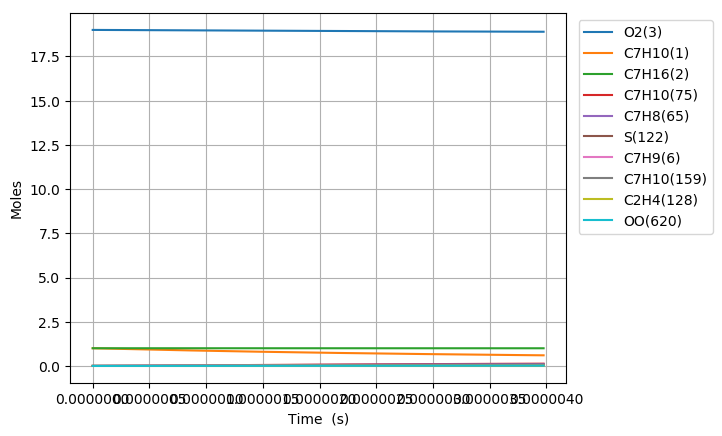

The data file committed next to this chart (first rows):
Time (s), Volume (m^3), N2, Ar, He, Ne, C7H10(1), C7H16(2), O2(3), C7H10(22), C7H9(6), C7H11(35), S(81), C7H9O2(80), C7H10(19), C7H10(166), C7H10(20), C7H10(159), C7H9O2(79), S(95), C7H10(75), S(258), C7H11(73), C5H7(209)
0.0, 0.5037, 154.0, 0.0, 0.0, 0.0, 1.0, 1.0, 19.0, 0.0, 0.0, 0.0, 0.0, 0.0, 0.0, 0.0, 0.0, 0.0, 0.0, 0.0, 0.0, 0.0, 0.0, 0.0
5.179253352912784e-21, 0.5037, 154.0, 0.0, 0.0, 0.0, 1, 1.0, 19.0, 7.685304213082387e-17, 3.1682646533205577e-16, 3.1682634772814738e-16, 5.9486983152774234e-27, 5.9485282921053923e-27, 5.7755222329752647e-17, 2.0124592068794165e-25, 1.9973211995023413e-20, 2.2411795623884055e-25, 4.0864228261261282e-27, 5.8541781022237705e-39, 3.9415251104353381e-30, 8.0422015285246881e-39, 9.8639150412950303e-31, 1.3932308433478758e-41
1.4501909388155796e-20, 0.5037, 154.0, 0.0, 0.0, 0.0, 1, 1.0, 19.0, 2.1518851796630564e-16, 8.8711410289724144e-16, 8.8711377361953339e-16, 3.5930137822426784e-26, 3.5928106481490023e-26, 1.6171462111450887e-16, 1.2155253521191363e-24, 5.592499327984149e-20, 1.353672445842332e-24, 2.4681993797744958e-26, 6.94979375865768e-38, 2.3806811665535934e-29, 9.5464853757269933e-38, 5.9578046847517585e-30, 1.6540436571529754e-40
3.3147221458641815e-20, 0.5037, 154.0, 0.0, 0.0, 0.0, 1, 1.0, 19.0, 4.9185946963726417e-16, 2.027689377897562e-15, 2.0276886253251877e-15, 1.7298814698053462e-25, 1.7296813752947573e-25, 3.6963341304882723e-16, 5.8522312410648768e-24, 1.2782855462458131e-19, 6.5173500198215096e-24, 1.1883317470289546e-25, 6.8227419715332194e-37, 1.1461955018905737e-28, 9.370220645967659e-37, 2.8684264937229328e-29, 1.6239498707904526e-39
7.043784559961385e-20, 0.5037, 154.0, 0.0, 0.0, 0.0, 1, 1.0, 19.0, 1.0452013729791617e-15, 4.3088399273780638e-15, 4.3088383284280238e-15, 7.5548468575366015e-25, 7.5530743661740142e-25, 7.8547097437668899e-16, 2.5558230557783818e-23, 2.7163567241447585e-19, 2.8462978917091719e-23, 5.1897568774922248e-25, 6.0335589279645624e-36, 5.005736887938053e-28, 8.2832764654791784e-36, 1.2527172099492843e-28, 1.4363652698046804e-38
1.4501909388155793e-19, 0.5037, 154.0, 0.0, 0.0, 0.0, 1, 1.0, 19.0, 2.151885179662878e-15, 8.8711410242590244e-15, 8.8711377333998119e-15, 3.1539998441809536e-24, 3.1525091035347593e-24, 1.6171460068693215e-15, 1.0670057482248439e-22, 5.5924988839592571e-19, 1.1882732667066475e-22, 2.1666212818931231e-24, 5.0697554608119888e-35, 2.0897966114696039e-27, 6.9549045671188711e-35, 5.2298477522379619e-28, 1.2073515563294579e-37
2.941815904454461e-19, 0.5037, 154.0, 0.0, 0.0, 0.0, 1, 1.0, 19.0, 4.3652527930299942e-15, 1.7995743209704875e-14, 1.7995736538407839e-14, 1.2885118476987102e-23, 1.2872897103716559e-23, 3.2804957112023025e-15, 4.3590660968456693e-22, 1.1344782419654791e-18, 4.8544834170823166e-22, 8.8513544472453907e-24, 4.153519513132962e-34, 8.5375010325717384e-27, 5.6894829860470597e-34, 2.1365634513553594e-27, 9.8985975026370417e-37
5.925065835732224e-19, 0.5037, 154.0, 0.0, 0.0, 0.0, 1, 1.0, 19.0, 8.7919880197629693e-15, 3.6244947547365128e-14, 3.6244934128681705e-14, 5.2083708945827863e-23, 5.1984805612337188e-23, 6.607193677259749e-15, 1.7620037752006286e-21, 2.2849346355312861e-18, 1.9622593274595097e-21, 3.5778586325121031e-23, 3.3588235388355405e-33, 3.450994412888414e-26, 4.5872643248156422e-33, 8.636331068073397e-27, 8.0161408843838838e-36
1.189156569828775e-18, 0.5037, 154.0, 0.0, 0.0, 0.0, 1, 1.0, 19.0, 1.7645458473223871e-14, 7.2743356090021414e-14, 7.2743329230260737e-14, 2.0942630221184814e-22, 2.0863157588455951e-22, 1.3260583838945597e-14, 7.0849361730917209e-21, 4.5858461683703853e-18, 7.8901545421045744e-21, 1.4386409338145504e-22, 2.6957715804707279e-32, 1.3876296694716156e-25, 3.6600807380080277e-32, 3.4726307309405893e-26, 6.4520875533769487e-35
2.3824565423398803e-18, 0.5037, 154.0, 0.0, 0.0, 0.0, 1, 1.0, 19.0, 3.535239938012552e-14, 1.4574017264675604e-13, 1.4574011911754391e-13, 8.3989313418139681e-22, 8.3353818238190387e-22, 2.6567341080641135e-14, 2.841373470587295e-20, 9.1876642168839999e-18, 3.1643017307503974e-20, 5.7695912960098288e-22, 2.1509281540015939e-31, 5.5650155596600664e-25, 2.8866730799225219e-31, 1.3926802342427087e-25, 5.1773938930188213e-34
4.7690564873620916e-18, 0.5037, 154.0, 0.0, 0.0, 0.0, 1, 1.0, 19.0, 7.0766281193848158e-14, 2.9173380366232563e-13, 2.9173369762861074e-13, 3.3639533488755438e-21, 3.3133926359295736e-21, 5.3180763237647921e-14, 1.1380291847645134e-19, 1.8391280245296649e-17, 1.267368670916266e-19, 2.3108440818488086e-21, 1.7040359278721349e-30, 2.22890888266374e-24, 2.2361164102039343e-30, 5.5779850698771524e-25, 4.1482154043708618e-33
9.542256377406513e-18, 0.5037, 154.0, 0.0, 0.0, 0.0, 1, 1.0, 19.0, 1.4159404482097078e-13, 5.8372105742975187e-13, 5.8372084959674637e-13, 1.3464579733505093e-20, 1.3065390521481705e-20, 1.0640723824868656e-13, 4.555064469020579e-19, 3.679843202801368e-17, 5.0727574295342378e-19, 9.2493838388252181e-21, 1.3343095911147104e-29, 8.9214439332027541e-24, 1.6785304741725007e-29, 2.2326476538887785e-24, 3.3210945383442902e-32
1.9088656157495355e-17, 0.5037, 154.0, 0.0, 0.0, 0.0, 1, 1.0, 19.0, 2.8324957207392551e-13, 1.1676955328810085e-12, 1.1676951333170284e-12, 5.3875854344163339e-20, 5.0767363582941097e-20, 2.1285871107936264e-13, 1.8226046599378118e-18, 7.3612414499815321e-17, 2.0297476342398971e-18, 3.7009465460377923e-20, 1.0228430181189986e-28, 3.56973940650029e-23, 1.193538926788931e-28, 8.9334984623021801e-24, 2.6578848547280598e-31
3.8181455717673045e-17, 0.5037, 154.0, 0.0, 0.0, 0.0, 1, 1.0, 19.0, 5.6656062657467271e-13, 2.3356443624698936e-12, 2.3356436198936509e-12, 2.1553847513094533e-19, 1.9194308229690679e-19, 4.2575574813909355e-13, 7.291489814027803e-18, 1.4723909509129329e-16, 8.1201834525195057e-18, 1.4806101914155849e-19, 7.5457332802636912e-28, 1.428128023084899e-22, 7.7956362114788401e-28, 3.5739808501691121e-23, 2.1267115103843415e-30
7.636705483802843e-17, 0.5037, 154.0, 0.0, 0.0, 0.0, 1, 1.0, 19.0, 1.1331827355555183e-12, 4.6715415826795066e-12, 4.6715402695912524e-12, 8.6222387699870662e-19, 6.9110018815016027e-19, 8.5152618916386454e-13, 2.9167407894224627e-17, 2.9448731904497651e-16, 3.2482347089076977e-17, 5.922847494923824e-19, 5.2174755982958039e-27, 5.7129755778826405e-22, 4.5454853348658504e-27, 1.4297084918366173e-22, 1.7015304373287973e-29
1.5273825307873919e-16, 0.5037, 154.0, 0.0, 0.0, 0.0, 1, 1.0, 19.0, 2.2664269534346138e-12, 9.3433345267380423e-12, 9.343332275164884e-12, 3.4490343182792595e-18, 2.2971646007041189e-18, 1.7029725493278297e-12, 1.1666697856137382e-16, 5.8896321946898294e-16, 1.2992643381997803e-16, 2.3691752465343401e-18, 3.2753374602519686e-26, 2.2852821286034679e-21, 2.3459576190640367e-26, 5.7190650826405236e-22, 1.3612884627560675e-28
3.054806495601607e-16, 0.5037, 154.0, 0.0, 0.0, 0.0, 1, 1.0, 19.0, 4.5329153888624208e-12, 1.8686915549423585e-11, 1.8686911111033823e-11, 1.3796405749660058e-17, 6.8205981564690537e-18, 3.4054872660403151e-12, 4.6661821389660813e-16, 1.1778328418517969e-15, 5.1965038637985864e-16, 9.4764132052557247e-18, 1.8239861330568579e-25, 9.1413063492144307e-21, 1.0925183359792103e-25, 2.2876712997220507e-21, 1.0890558046987146e-27
4.582230460415822e-16, 0.5037, 154.0, 0.0, 0.0, 0.0, 1, 1.0, 19.0, 6.7994038239598455e-12, 2.8030492310967619e-11, 2.8030484771632437e-11, 2.9317519740168198e-17, 1.2051361346123422e-17, 5.1076240630455898e-12, 9.9148270782918495e-16, 1.7666202972360531e-15, 1.10416686890721e-15, 2.0136793207491891e-17, 4.3509460670507456e-25, 1.9425380708935883e-20, 2.4346853183756648e-25, 4.8613287269209463e-21, 3.1140365862788247e-27
6.109654425230037e-16, 0.5037, 154.0, 0.0, 0.0, 0.0, 1, 1.0, 19.0, 9.0658922587268875e-12, 3.7374065137475043e-11, 3.7374053256968681e-11, 5.0012368305031509e-17, 1.7663664050053217e-17, 6.8093830242332629e-12, 1.6912216335760907e-15, 2.3553255970867926e-15, 1.8834326418717514e-15, 3.4350000484294005e-17, 7.9441079261360654e-25, 3.313750038716733e-20, 4.2619388307144512e-25, 8.2928779523064006e-21, 6.5684246382834225e-27
9.164502354858467e-16, 0.5037, 154.0, 0.0, 0.0, 0.0, 1, 1.0, 19.0, 1.3598869127485583e-11, 5.6061202035236492e-11, 5.6061178081642048e-11, 1.0354447895959002e-16, 2.9304658773893822e-17, 1.0212014449233521e-11, 3.5009986614441264e-15, 3.5325434183397978e-15, 3.8988947558506789e-15, 7.1113707051350407e-17, 1.7672258947583647e-24, 6.8607137501102469e-20, 9.05519250243873e-25, 1.7169393331347051e-20, 1.7940455106865933e-26
1.2219350284486896e-15, 0.5037, 154.0, 0.0, 0.0, 0.0, 1, 1.0, 19.0, 1.8131845995029345e-11, 7.4748325487776577e-11, 7.4748283875096262e-11, 1.7610219058405197e-16, 4.1326012301156042e-17, 1.3613257133783665e-11, 5.9535289324459655e-15, 4.7094592196127118e-15, 6.6301604137157608e-15, 1.20939812986772e-16, 3.140082666244005e-24, 1.1668288056876943e-19, 1.5632670253320522e-24, 2.9200675867843345e-20, 3.7537487425783659e-26
1.5274198214115326e-15, 0.5037, 154.0, 0.0, 0.0, 0.0, 1, 1.0, 19.0, 2.2664822861271389e-11, 9.3435434832415299e-11, 9.3435369278011835e-11, 2.6904442132743283e-16, 5.3459302654587691e-17, 1.7013012442451534e-11, 9.0944640612225908e-15, 5.8860515046481325e-15, 1.0128069635174329e-14, 1.8475924431443506e-16, 4.9430351626541531e-24, 1.7826513432412814e-19, 2.4121545574198193e-24, 4.4612060474746975e-20, 6.8335617893737282e-26
2.1383894073372187e-15, 0.5037, 154.0, 0.0, 0.0, 0.0, 1, 1.0, 19.0, 3.1730776589768563e-11, 1.3080961068242859e-10, 1.308094776317736e-10, 5.1736251565997418e-16, 7.7712352654821464e-17, 2.3807971298362481e-11, 1.7483034254735033e-14, 8.2382457234703365e-15, 1.9470019033026439e-14, 3.5524281864113277e-16, 9.867110264465127e-24, 3.4279736235735465e-19, 4.6951636272574443e-24, 8.578741632850188e-20, 1.8042625676906357e-25
2.7493589932629046e-15, 0.5037, 154.0, 0.0, 0.0, 0.0, 1, 1.0, 19.0, 4.0796730312978787e-11, 1.6818372972067708e-10, 1.6818350316955581e-10, 8.4847214118928884e-16, 1.0196386145290908e-16, 3.0596897581928846e-11, 2.8663670768306191e-14, 1.0589127126932644e-14, 3.1921359146653842e-14, 5.8252898009458384e-16, 1.6538993553080346e-23, 5.6218621703002016e-19, 7.7540620565323858e-24, 1.4069107373076843e-19, 3.7406868549085018e-25
3.971298165114277e-15, 0.5037, 154.0, 0.0, 0.0, 0.0, 1, 1.0, 19.0, 5.8928637743540612e-11, 2.4293179750986703e-10, 2.429313058347297e-10, 1.7590284483116505e-15, 1.5044196200118602e-16, 4.4156682579877762e-11, 5.938718937039118e-14, 1.5286955818703756e-14, 6.6136672303779003e-14, 1.207381374911436e-15, 3.5125154415377035e-23, 1.1655091376416794e-18, 1.6197782124716693e-23, 2.9167722922274785e-19, 1.1239658920357425e-24
6.415176508817021e-15, 0.5037, 154.0, 0.0, 0.0, 0.0, 1, 1.0, 19, 9.5192452541230236e-11, 3.9242725252118122e-10, 3.9242591754820454e-10, 4.5734646001872069e-15, 2.4738745897513615e-16, 7.1204159734876821e-11, 1.5420108591653812e-13, 2.4666901092541774e-14, 1.7172637392920492e-13, 3.1375353272249433e-15, 9.3266336280148715e-23, 3.0303207878501963e-18, 4.2379747852661522e-23, 7.5836184019681019e-19, 4.8322605266865104e-24
8.859054852519765e-15, 0.5037, 154.0, 0.0, 0.0, 0.0, 1, 1.0, 19, 1.314562672543417e-10, 5.4192180098239783e-10, 5.4191920446931969e-10, 8.7123020011248672e-15, 3.4433056811839715e-16, 9.8155746896261076e-11, 2.933959208249281e-13, 3.4025928986062685e-14, 3.2674100386934704e-13, 5.9740702904608924e-15, 1.7936534665386525e-22, 5.7726686467461644e-18, 8.0942332093950943e-23, 1.4446592167326796e-18, 1.2487198412223836e-23
1.1302933196222508e-14, 0.5037, 154.0, 0.0, 0.0, 0.0, 1, 1.0, 19, 1.6772008188287541e-10, 6.9141544411494916e-10, 6.9141116663265757e-10, 1.4175506071147044e-14, 4.4127428185946362e-16, 1.2501176803800575e-10, 4.7682174861879254e-13, 4.3364083975340998e-14, 5.310135750220027e-13, 9.7157618414329244e-15, 2.9342145622228993e-22, 9.3925322788239405e-18, 1.3186880996872924e-22, 2.3505655202581598e-18, 2.5482739948180279e-23
1.3746811539925252e-14, 0.5037, 154.0, 0.0, 0.0, 0.0, 1, 1.0, 19, 2.0398389642683143e-10, 8.4090818318176698e-10, 8.4090180407153809e-10, 2.0963043491938634e-14, 5.3821762582629288e-16, 1.5177255668901044e-10, 7.0432420149799054e-13, 5.2681411888172227e-14, 7.8437217535505088e-13, 1.4361348023813557e-14, 4.354339634191767e-22, 1.3889892200242514e-17, 1.9514194391419032e-22, 3.4760771845454777e-18, 4.5259256907847036e-23
1.863456822733074e-14, 0.5037, 154.0, 0.0, 0.0, 0.0, 1, 1.0, 19, 2.7651152526101072e-10, 1.1398909537856171e-09, 1.1398791048958481e-09, 3.8510998469733135e-14, 7.3210245377288205e-16, 2.0500966661523541e-10, 1.2909896546940823e-12, 7.1253755793458385e-14, 1.4377134304148807e-12, 2.6359537622059386e-14, 8.0332563992651583e-22, 2.5517031258347623e-17, 3.5866443624310701e-22, 6.3859039719264676e-18, 1.1049484739417218e-22
2.3522324914736226e-14, 0.5037, 154.0, 0.0, 0.0, 0.0, 1, 1.0, 19, 3.4903915375688028e-10, 1.4388701228786954e-09, 1.4388511072017518e-09, 6.135590744301954e-14, 9.259853746397096e-16, 2.5786973128318987e-10, 2.0521636431438938e-12, 8.9743326396212999e-14, 2.2853964945154625e-12, 4.1958554023975995e-14, 1.2830348972756929e-21, 4.0653935282905968e-17, 5.7137205322036016e-22, 1.0174112256171093e-17, 2.19743892596507e-22
2.8410081602141713e-14, 0.5037, 154.0, 0.0, 0.0, 0.0, 1, 1.0, 19, 4.2156678191444082e-10, 1.7378457010521365e-09, 1.7378178112615053e-09, 8.9497498166772547e-14, 1.1198650101338355e-15, 3.1035552755575997e-10, 2.9865609462396182e-12, 1.0815050713634996e-13, 3.3259900789669972e-12, 6.1147807480783339e-14, 1.8745559910381986e-21, 5.9300446973846037e-17, 8.3312014525843535e-22, 1.4840673428761677e-17, 3.8516550147091521e-22
3.818559497695269e-14, 0.5037, 154.0, 0.0, 0.0, 0.0, 1, 1, 19, 5.6662203721463715e-10, 2.3357861255944263e-09, 2.3357353256973507e-09, 1.6166967011770401e-13, 1.5076188038481298e-15, 4.1421495540653638e-10, 5.3701007377883334e-12, 1.4471917682317099e-13, 5.9804243409542357e-12, 1.1025606689424881e-13, 3.3930114142681297e-21, 1.0712168962264251e-16, 1.5031782838315072e-21, 2.6808743897999356e-17, 9.3184758503384556e-22
4.796110835176366e-14, 0.5037, 154.0, 0.0, 0.0, 0.0, 1, 1, 19, 7.1167729116160435e-10, 2.933712308822316e-09, 2.9336316503068303e-09, 2.5502541095846856e-13, 1.8953630733016463e-15, 5.1660905515345396e-10, 8.4318409695166915e-12, 1.8096269973760662e-13, 9.3901379955779408e-12, 1.7360290685865748e-13, 5.358647509845293e-21, 1.6897955721124135e-16, 2.3677268540195974e-21, 4.2289894689289303e-17, 1.8447221104727232e-21
5.773662172657464e-14, 0.5037, 154.0, 0.0, 0.0, 0.0, 1, 1, 19, 8.5673254375534698e-10, 3.5316243311612035e-09, 3.5315067871794298e-09, 3.695626312859825e-13, 2.2830981395682216e-15, 6.175585002239051e-10, 1.2162213320622102e-11, 2.1688396590428412e-13, 1.3544475261829063e-11, 2.5110790171631008e-13, 7.7714201702691681e-21, 2.448728651169613e-16, 3.4256672897946649e-21, 6.1283906594704833e-17, 3.2173511662027416e-21
6.751213510138562e-14, 0.5037, 154.0, 0.0, 0.0, 0.0, 1, 1, 19, 1.0017877949958698e-09, 4.129522272510987e-09, 4.1293607384029743e-09, 5.0527924335492615e-13, 2.6708240833654845e-15, 7.1708364852947273e-10, 1.655179550107019e-11, 2.5248583680106529e-13, 1.843294298617716e-11, 3.4269115154963103e-13, 1.0631285323633751e-20, 3.3480043928023301e-16, 4.6759082064221559e-21, 8.3790560588190813e-17, 5.1432217016318691e-21
7.72876484761966e-14, 0.5037, 154.0, 0.0, 0.0, 0.0, 1, 1, 19, 1.1468430448831772e-09, 4.7274062123700695e-09, 4.7271935060666621e-09, 6.6217315804905402e-13, 3.0585409458389583e-15, 8.1520458002944243e-10, 2.159129386600447e-11, 2.8777115007183305e-13, 2.4045191281070414e-11, 4.4827315797425665e-13, 1.393819886915168e-20, 4.3876111429996395e-16, 6.1173637038692682e-21, 1.098096375073472e-16, 7.7158811297939617e-21
9.683867522581855e-14, 0.5037, 154.0, 0.0, 0.0, 0.0, 1, 1, 19, 1.4369535405981638e-09, 5.923132403640093e-09, 5.9227954990746261e-09, 1.0394845354713564e-12, 3.8339476339198525e-15, 1.0073128148276428e-09, 3.3583465150747565e-11, 3.5740334056187379e-13, 3.7400298870429323e-11, 7.0111741667651606e-13, 2.1892994662151771e-20, 6.8877714697715822e-16, 9.5696017448665213e-21, 1.7238418316416836e-16, 1.5175912530059334e-20
1.1638970197544051e-13, 0.5037, 154.0, 0.0, 0.0, 0.0, 1, 1, 19, 1.727064030900341e-09, 7.1188035325162889e-09, 7.118312782927223e-09, 1.5014800402852611e-12, 4.6093186095596862e-15, 1.1940383567409955e-09, 4.806691782979184e-11, 4.25802754742098e-13, 5.3529827398575064e-11, 1.0090131328748198e-12, 3.1635454524616994e-20, 9.9491181740876281e-16, 1.3773809526887572e-20, 2.4900578936795838e-16, 2.6346306560969485e-20
1.3594072872506247e-13, 0.5037, 154.0, 0.0, 0.0, 0.0, 1, 1, 19, 2.0171745157897436e-09, 8.3144202194926542e-09, 8.313745374346885e-09, 2.0481429506871329e-12, 5.3846542780060409e-15, 1.3755319948045804e-09, 6.4971861933927797e-11, 4.9299121633097775e-13, 7.2356055116428786e-11, 1.371339812632381e-12, 4.3165225462796571e-20, 1.3571561251525606e-15, 1.872151147660218e-20, 3.3967270223166814e-16, 4.1975886307145853e-20
1.5549175547468444e-13, 0.5037, 154.0, 0.0, 0.0, 0.0, 1, 1, 19, 2.3072849952664034e-09, 9.5099830780438009e-09, 9.5090932900512334e-09, 2.6794565496719429e-12, 6.1599550360642989e-15, 1.5519402986632538e-09, 8.4230460362161383e-11, 5.5899016239603628e-13, 9.38034350907934e-11, 1.7874839813923084e-12, 5.6481954584241041e-20, 1.7755012128996185e-15, 2.4404327901180318e-20, 4.443831685233901e-16, 6.2813291730732627e-20
1.750427822243064e-13, 0.5037, 154.0, 0.0, 0.0, 0.0, 1, 1, 19, 2.5973954693303539e-09, 1.0705492714728855e-08, 1.0704356546753562e-08, 3.3954041245556003e-12, 6.9352212770967573e-15, 1.723405747391845e-09, 1.0577676925962255e-10, 6.2382065129236281e-13, 1.1779852880608342e-10, 2.2568390800814781e-12, 7.1585289087713951e-20, 2.2499383636799871e-15, 3.0813973569133671e-20, 5.6313543560826279e-16, 8.9607001520360072e-20
1.9459380897392836e-13, 0.5037, 154.0, 0.0, 0.0, 0.0, 1, 1, 19, 2.8875059379816245e-09, 1.1900949729285556e-08, 1.1899535161163925e-08, 4.1959689658932546e-12, 7.7104533901271059e-15, 1.8900668379721943e-09, 1.295466878109363e-10, 6.8750336941239807e-13, 1.4426995025160486e-10, 2.77880537100964e-12, 8.8474876240358481e-20, 2.7804589984625594e-15, 3.794225642495409e-20, 6.9592775132830515e-16, 1.2310538201887521e-19
2.3369586247317226e-13, 0.5037, 154.0, 0.0, 0.0, 0.0, 1, 1, 19, 3.4677268590462501e-09, 1.4291708257239e-08, 1.4289638529932553e-08, 6.0508836264890501e-12, 9.2608167661123367e-15, 2.2095106178186987e-09, 1.8350989011691807e-10, 8.1150641336390643e-13, 2.0436618778760862e-10, 3.9782063046382777e-12, 1.2761139790662505e-19, 4.0097170819362565e-15, 5.4322426152495009e-20, 1.0036255224145769e-15, 2.1320906330381203e-19
2.727979159724162e-13, 0.5037, 154.0, 0.0, 0.0, 0.0, 1, 1, 19, 4.0479477584605116e-09, 1.6682263326111455e-08, 1.6679403529977109e-08, 8.2440669161593439e-12, 1.0811048188927164e-14, 2.5113039382200756e-09, 2.456422859455122e-10, 9.311575796604368e-13, 2.7356006548953424e-10, 5.3810225752407547e-12, 1.7388869899223762e-19, 5.4632095096286666e-15, 7.3481126825846036e-20, 1.3674624733901405e-15, 3.39109280913538e-19
3.118999694716601e-13, 0.5037, 154.0, 0.0, 0.0, 0.0, 1, 1, 19, 4.6281686362246314e-09, 1.9072619495554246e-08, 1.9068830294865601e-08, 1.0775385271473302e-11, 1.2361150615769328e-14, 2.7964220545263815e-09, 3.1549249605143451e-10, 1.0466095979617109e-12, 3.5134890389156807e-10, 6.9826945317060681e-12, 2.2730396000133999e-19, 7.140872399213568e-15, 9.5356076358010981e-20, 1.7874246031818039e-15, 5.0678927778716039e-19
3.51002022970904e-13, 0.5037, 154.0, 0.0, 0.0, 0.0, 1, 1, 19, 5.2083894923388106e-09, 2.1462781222959643e-08, 2.1457918958110862e-08, 1.3644705184088182e-11, 1.3911126937467127e-14, 3.0657863383105277e-09, 3.9263408031807059e-10, 1.1580098367818371e-12, 4.3725779704209438e-10, 8.7787647819200036e-12, 2.8785436260097381e-19, 9.0426438728394124e-15, 1.1988638945827885e-19, 2.2634979182236329e-15, 7.2223048754386487e-19
4.02981850096618e-13, 0.5037, 154.0, 0.0, 0.0, 0.0, 1, 1, 19, 5.9796988171923935e-09, 2.4639819335026981e-08, 2.4633300942632331e-08, 1.79820773476733e-11, 1.5971378234819359e-14, 3.400960447613406e-09, 5.0578102928660968e-10, 1.300068848087283e-12, 5.6326414302591262e-10, 1.1459850028459153e-11, 3.7938834132551814e-19, 1.1917610744034718e-14, 1.5650451107768949e-19, 2.9832094747704469e-15, 1.0928444193476604e-18
4.54961677222332e-13, 0.5037, 154.0, 0.0, 0.0, 0.0, 1, 1, 19, 6.7510081037883198e-09, 2.7816531500308748e-08, 2.7808086004005924e-08, 2.2916195811230128e-11, 1.8031418139816915e-14, 3.7117424660370686e-09, 6.3021741249620657e-10, 1.4355389803995274e-12, 7.018429921491845e-10, 1.446680475974882e-11, 4.8351950858944416e-19, 1.5188367063497506e-14, 1.9757381352321845e-19, 3.802019701994811e-15, 1.5724684047933708e-18
5.069415043480459e-13, 0.5037, 154.0, 0.0, 0.0, 0.0, 1, 1, 19, 7.5223173521269913e-09, 3.0992927392901392e-08, 3.0982274455437195e-08, 2.8446747379001896e-11, 2.009125292659456e-14, 3.9999075143716201e-09, 7.6512164749414314e-10, 1.5647258355143028e-12, 8.5207938734915372e-10, 1.778995487930906e-11, 6.0024125289638022e-19, 1.8854782739990688e-14, 2.429621544655719e-19, 4.7198957841747963e-15, 2.1751400682690398e-18
5.589213314737599e-13, 0.5037, 154.0, 0.0, 0.0, 0.0, 1, 1, 19, 8.2936265622087795e-09, 3.4169016399673758e-08, 3.4155866609967247e-08, 3.457341901943086e-11, 2.2150888682795966e-14, 4.2671015415889136e-09, 9.0973193666029093e-10, 1.6879208398736253e-12, 1.0131249510702622e-09, 2.1419913518058966e-11, 7.2954696621616037e-19, 2.2916733051480236e-14, 2.9254131492867271e-19, 5.7368049263106478e-15, 2.9148920397273201e-18
6.109011585994739e-13, 0.5037, 154.0, 0.0, 0.0, 0.0, 1, 1, 19, 9.0649357340340285e-09, 3.7344807628912046e-08, 3.7328862780473772e-08, 4.1295897864146518e-11, 2.421033131566145e-14, 4.5148507986855958e-09, 1.0633418824107348e-09, 1.8054019087155464e-12, 1.184193002126246e-09, 2.5347572389483054e-11, 8.7143004396346711e-19, 2.7374098413318542e-14, 3.4618688120644352e-19, 6.8527143535565771e-15, 3.8057520447332456e-18
6.628809857251878e-13, 0.5037, 154.0, 0.0, 0.0, 0.0, 1, 1, 19, 9.8362448676030609e-09, 4.0520309918353516e-08, 4.050126327966739e-08, 4.861387121166163e-11, 2.6269586557371519e-14, 4.7445703498921092e-09, 1.2252965479391008e-09, 1.9174340588805316e-12, 1.3645541687362599e-09, 2.956409375591098e-11, 1.025883885075856e-18, 3.2226764164281256e-14, 4.0377813512702648e-19, 8.0675913112053751e-15, 4.8617427883778785e-18
7.148608128509018e-13, 0.5037, 154.0, 0.0, 0.0, 0.0, 1, 1, 19, 1.060755396291617e-08, 4.369553184351902e-08, 4.3673068420096365e-08, 5.652702652261874e-11, 2.8328659969189642e-14, 4.9575723585474622e-09, 1.3949886222497479e-09, 2.0242700230512346e-12, 1.5535321177058556e-09, 3.4060902095980701e-11, 1.1929018919134044e-18, 3.7474620350672116e-14, 4.6519794023534628e-19, 9.3814030637771859e-15, 6.0968821884495709e-18
7.668406399766158e-13, 0.5037, 154.0, 0.0, 0.0, 0.0, 1, 1, 19, 1.1378863019973629e-08, 4.6870481725125054e-08, 4.6844278514141417e-08, 6.5035051425035754e-11, 3.0387556946499796e-14, 5.1550733274132021e-09, 1.571855069109794e-09, 2.1261507991246961e-12, 1.7504998225252035e-09, 3.8829676692552532e-11, 1.3724774703694484e-18, 4.3117561533734075e-14, 5.3033264054848816e-19, 1.0794116895233777e-14, 7.5251831836579333e-18
8.188204671023297e-13, 0.5037, 154.0, 0.0, 0.0, 0.0, 1, 1, 19, 1.2150172038775702e-08, 5.0045167637181361e-08, 5.0014893874024258e-08, 7.4137633705793524e-11, 3.244628272706366e-14, 5.3382014268316182e-09, 1.7553737353440491e-09, 2.2233062235590049e-12, 1.9548757861894716e-09, 4.3862343535241523e-11, 1.5646040296908905e-18, 4.9155486586676007e-14, 5.9907194994917599e-19, 1.2305700107710151e-14, 9.1606541144705631e-18
8.708002942280437e-13, 0.5037, 154.0, 0.0, 0.0, 0.0, 1, 1, 19, 1.292148101932262e-08, 5.3219597413612193e-08, 5.3184914811796451e-08, 8.3834461321733857e-11, 3.4504842393427189e-14, 5.5080024844667007e-09, 1.9450605785920811e-09, 2.3159554519694443e-12, 2.1661209538845165e-09, 4.9151068699004533e-11, 1.7692749827124751e-18, 5.5588298525849438e-14, 6.7130886174124224e-19, 1.3916120022417573e-14, 1.1017298273742507e-17
9.227801213537577e-13, 0.5037, 154.0, 0.0, 0.0, 0.0, 1, 1, 19, 1.3692789961614602e-08, 5.6393778656314351e-08, 5.6354341639354427e-08, 9.4125222384698048e-11, 3.6563240871594833e-14, 5.6654465543897522e-09, 2.1404666269261144e-09, 2.4043075036162608e-12, 2.3837353270588418e-09, 5.4688250286252906e-11, 1.9864837455409453e-18, 6.2415904316227383e-14, 7.4693953858373242e-19, 1.5625343977718139e-14, 1.3109114550122773e-17
9.747599484794715e-13, 0.5037, 154.0, 0.0, 0.0, 0.0, 1, 1, 19, 1.4464098865651854e-08, 5.9567718741255e-08, 5.9523174668425931e-08, 1.0500960517510193e-10, 3.8621482945320638e-14, 5.8114329996931737e-09, 2.3411756264554547e-09, 2.4885616923274097e-12, 2.6072553436732004e-09, 6.0466512328948703e-11, 2.216223737841616e-18, 6.9638214719491784e-14, 8.2586322919727889e-19, 1.7433339330337678e-14, 1.5450096868068213e-17
1e-12, 0.5037, 154.0, 0.0, 0.0, 0.0, 1, 1, 19, 1.4838626385950516e-08, 6.1108816626161657e-08, 6.1061663456334027e-08, 1.1050879145293477e-10, 3.9620856722565675e-14, 5.8784392123230323e-09, 2.4404309467080589e-09, 2.528052462124898e-12, 2.7177912484005375e-09, 6.3357091546696885e-11, 2.3322972739213465e-18, 7.32875162930408e-14, 8.6534491207553192e-19, 1.8346869752272638e-14, 1.6680866235390554e-17
... 600 more rows
